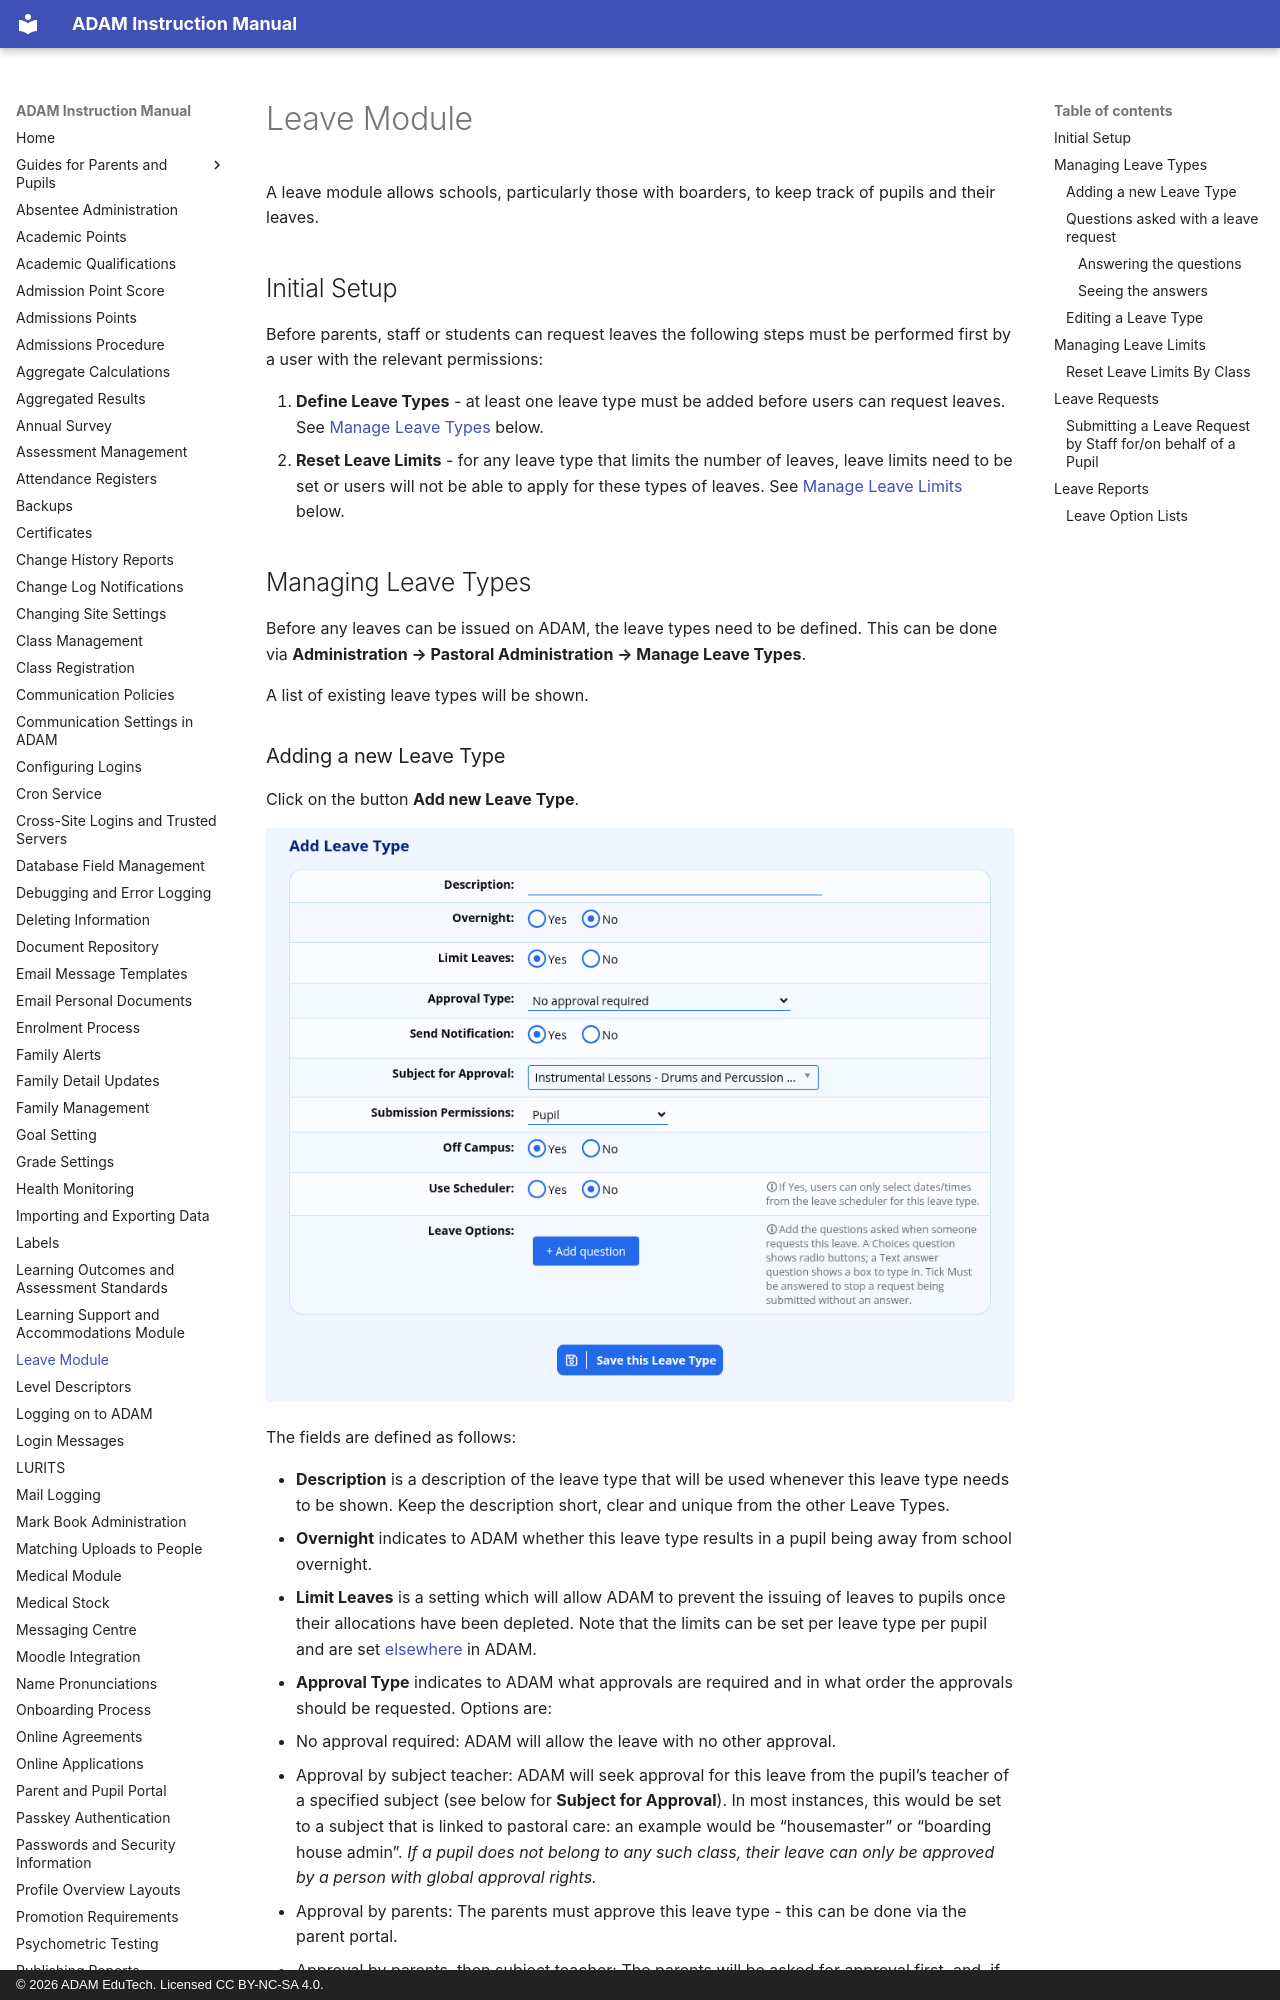

repository: ag-donald/ag-adam-assisted-docs · page: leave-module.html · generator: mkdocs · copyright: © 2026 ADAM EduTech. Licensed CC BY-NC-SA 4.0.

# Leave Module

A leave module allows schools, particularly those with boarders, to keep track of pupils and their leaves.

## Initial Setup

Before parents, staff or students can request leaves the following steps must be performed first by a user with the relevant permissions:

1.  **Define Leave Types** \- at least one leave type must be added before users can request leaves. See [Manage Leave Types](#managing-leave-types) below.
2.  **Reset Leave Limits** \- for any leave type that limits the number of leaves, leave limits need to be set or users will not be able to apply for these types of leaves. See [Manage Leave Limits](#managing-leave-limits) below.

## Managing Leave Types

Before any leaves can be issued on ADAM, the leave types need to be defined. This can be done via **Administration → Pastoral Administration → Manage Leave Types**.

A list of existing leave types will be shown.
